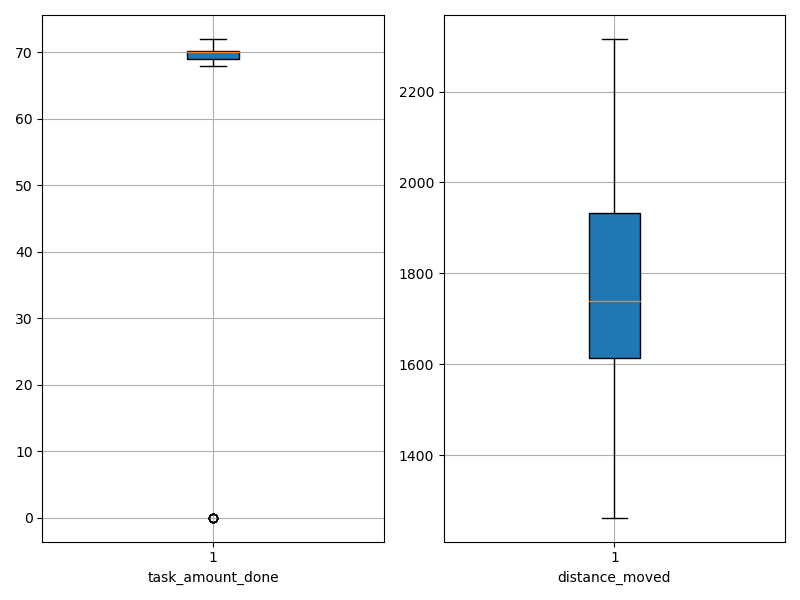

The data file committed next to this chart (first rows):
agent_id, task_amount_done, distance_moved
0, 70.0, 1396
1, 69.0, 1351
2, 70.0, 1902
3, 70.0, 1538
4, 70.0, 1475
5, 68.0, 1332
6, 71.0, 1724
7, 70.0, 1615
8, 70.0, 1758
9, 70.0, 1715
10, 69.0, 1764
11, 69.0, 1974
12, 70.0, 1728
13, 69.0, 1796
14, 69.0, 1913
15, 69.0, 1728
16, 70.0, 1948
17, 71.0, 1706
18, 0.0, 2103
19, 69.0, 1607
20, 70.0, 1725
21, 69.0, 1775
22, 0.0, 2316
23, 69.0, 1685
24, 70.0, 2025
25, 69.0, 1655
26, 69.0, 1739
27, 71.0, 1726
28, 70.0, 1502
29, 0.0, 2305
30, 70.0, 1369
31, 69.0, 1959
32, 0.0, 1775
33, 71.0, 1721
34, 71.0, 1769
35, 71.0, 1571
36, 71.0, 2036
37, 71.0, 1709
38, 70.0, 1998
39, 70.0, 1670
40, 70.0, 1484
41, 70.0, 1853
42, 71.0, 1637
43, 70.0, 1901
44, 71.0, 1539
45, 72.0, 2046
46, 70.0, 1262
47, 70.0, 1590
48, 70.0, 1597
49, 70.0, 1800
50, 71.0, 2059
51, 0.0, 2041
52, 69.0, 1470
53, 71.0, 1928
54, 71.0, 2142
55, 0.0, 1781
56, 69.0, 1737
57, 71.0, 2158
58, 70.0, 2146
59, 70.0, 1927
